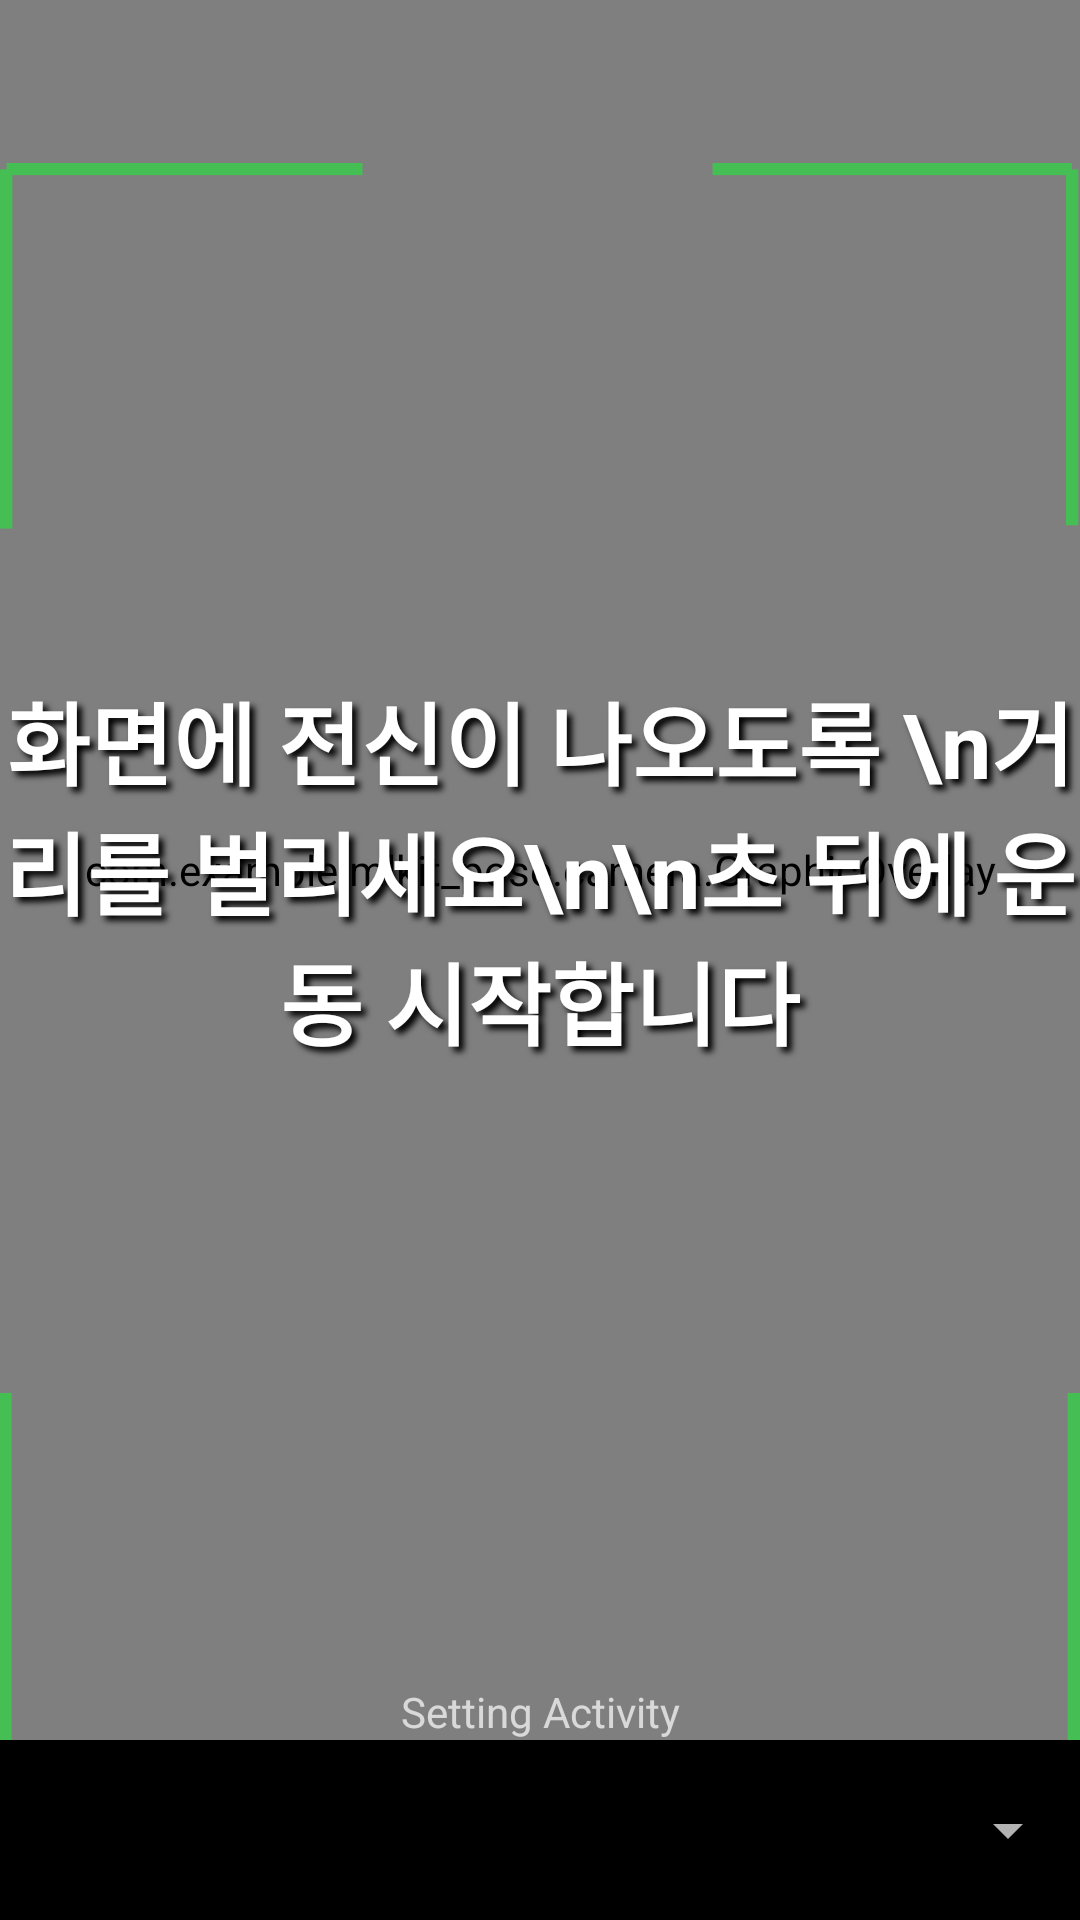

Android layout source for this screen:
<!-- AndroidManifest.xml: application theme Theme.AppCompat -->
<!-- res/layout/setting_vision_camerax_live_preview.xml -->
<?xml version="1.0" encoding="utf-8"?>
<androidx.constraintlayout.widget.ConstraintLayout xmlns:android="http://schemas.android.com/apk/res/android"
    xmlns:app="http://schemas.android.com/apk/res-auto"
    xmlns:tools="http://schemas.android.com/tools"
    android:layout_width="match_parent"
    android:layout_height="match_parent"
    android:keepScreenOn="true">

  <androidx.camera.view.PreviewView
      android:id="@+id/preview_view"
      android:layout_width="match_parent"
      android:layout_height="0dp"
      app:layout_constraintBottom_toTopOf="@+id/control"
      app:layout_constraintTop_toTopOf="parent">

  </androidx.camera.view.PreviewView>

  <com.example.mlkit_pose.camera.GraphicOverlay
      android:id="@+id/graphic_overlay"
      android:layout_width="0dp"
      android:layout_height="0dp"
      app:layout_constraintBottom_toBottomOf="@id/preview_view"
      app:layout_constraintLeft_toLeftOf="@id/preview_view"
      app:layout_constraintRight_toRightOf="@id/preview_view"
      app:layout_constraintTop_toTopOf="@id/preview_view" />

  
  
  
  
  
  
  
  
  
  

  <ImageView
      android:id="@+id/rect_image"
      android:layout_width="wrap_content"
      android:layout_height="wrap_content"
      android:src="@drawable/rectshape"
      app:layout_constraintBottom_toBottomOf="parent"
      app:layout_constraintEnd_toEndOf="parent"
      app:layout_constraintStart_toStartOf="parent"
      app:layout_constraintTop_toTopOf="parent" />

  <TextView
      android:id="@+id/textView"
      android:layout_width="wrap_content"
      android:layout_height="wrap_content"
      android:text="Setting Activity"
      app:layout_constraintBottom_toBottomOf="@+id/preview_view"
      app:layout_constraintEnd_toEndOf="parent"
      app:layout_constraintStart_toStartOf="parent" />

  <TextView
      android:id="@+id/textView10"
      android:layout_width="wrap_content"
      android:layout_height="wrap_content"
      android:alpha="100"
      android:shadowColor="#000000"
      android:shadowDx="5.0"
      android:shadowDy="5.0"
      android:shadowRadius="5.0"
      android:text="화면에 전신이 나오도록 \n거리를 벌리세요\n\n초 뒤에 운동 시작합니다"
      android:textAlignment="center"
      android:textColor="#FFFFFF"
      android:textColorHighlight="#000000"
      android:textSize="30sp"
      android:textStyle="bold"
      app:layout_constraintBottom_toBottomOf="@+id/preview_view"
      app:layout_constraintEnd_toEndOf="@+id/preview_view"
      app:layout_constraintStart_toStartOf="@+id/preview_view"
      app:layout_constraintTop_toTopOf="@+id/preview_view" />

  <TextView
      android:id="@+id/count_time_set"
      android:layout_width="wrap_content"
      android:layout_height="wrap_content"
      android:alpha="100"
      android:shadowColor="#000000"
      android:shadowDx="5.0"
      android:shadowDy="5.0"
      android:shadowRadius="5.0"
      android:text="5"
      android:textAlignment="center"
      android:textColor="#FFFFFF"
      android:textColorHighlight="#000000"
      android:textSize="30sp"
      android:textStyle="bold"
      app:layout_constraintBottom_toBottomOf="@+id/textView10"
      app:layout_constraintEnd_toStartOf="@+id/textView10"
      app:layout_constraintTop_toTopOf="parent"
      app:layout_constraintVertical_bias="1.0" />

  <include
      android:id="@+id/settings_button"
      layout="@layout/settings_style"
      android:layout_width="wrap_content"
      android:layout_height="wrap_content"
      app:layout_constraintRight_toRightOf="@id/preview_view"
      app:layout_constraintTop_toTopOf="@id/preview_view"
      tools:visibility="invisible" />

  <LinearLayout
      android:id="@id/control"
      android:layout_width="match_parent"
      android:layout_height="60dp"
      android:background="#000"
      android:orientation="horizontal"
      app:layout_constraintBottom_toBottomOf="parent">

    <ToggleButton
        android:id="@+id/facing_switch"
        android:layout_width="48dp"
        android:layout_height="48dp"
        android:layout_gravity="center_vertical"
        android:background="@layout/toggle_style"
        android:checked="false"
        android:textOff=""
        android:textOn="" />

    <Spinner
        android:id="@+id/spinner"
        android:layout_width="0dp"
        android:layout_height="wrap_content"
        android:layout_gravity="center"
        android:layout_weight="1" />

  </LinearLayout>

</androidx.constraintlayout.widget.ConstraintLayout>
<!-- res/layout/settings_style.xml (included above) -->
<?xml version="1.0" encoding="utf-8"?>
<ImageView
    xmlns:android="http://schemas.android.com/apk/res/android"
    xmlns:tools="http://schemas.android.com/tools"
    android:layout_width="wrap_content"
    android:layout_height="wrap_content"
    android:padding="12dp"
    android:contentDescription="@string/menu_item_settings"
    android:src="@drawable/ic_settings_white_24dp"
    tools:visibility="invisible" />
<!-- resources referenced by this layout -->
<resources>
  <!-- drawable rectshape: png bitmap (drawable, 17233 bytes) -->
  <string name="menu_item_settings">Settings</string>
</resources>
